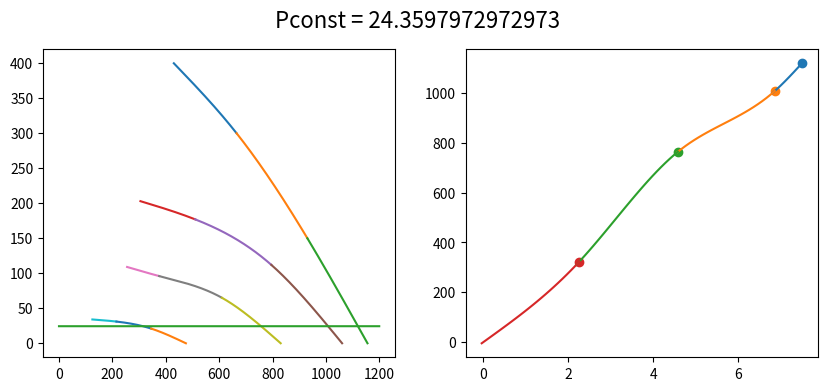

Recreate this plot in Python.
import matplotlib.pyplot as plt
import numpy as np
import copy

points=[]

#x=[0,0.5,1,1.5,2,2.5,3,3.5,4,4.5,5,5.5,6,6.5,7,7.5,8,8.5,9,9.5,10]

#y=[0.500536494,0.479190903,0.551950574,0.644833703,0.839210862,1.409537201,2.116133364,2.745857983,3.088957947,2.782280943,2.108415582,1.334671344,0.810013498,0.663736266,0.500823623,0.529501897,0.529607027,0.539474117,0.448612051,0.51934221,0.436796141]

q1=[430,665,930,1155]
p1=[400,300,150,0]
n1=[2675,2350,1905,1550]

q2=[305,510,795,1060]
p2=[203,177,112,0]
n2=[1935,1825,1660,1470]

q3=[255,375,610,830]
p3=[109,96,65,0]
n3=[1405,1345,1260,1140]

q4=[125,215,345,475]
p4=[34,31,21,0]
n4=[800,770,730,685]

q=[q1,q2,q3,q4]
p=[p1,p2,p3,p4]
n=[n1,n2,n3,n4]

N_array=[]
Q_array=[]
N_obr=1000

U=[7.5,6.86,4.58,2.26]
U_new=[]
#x=[1,3,6,10]
#y=[2,5,7,6]

def get_points(x,y):
    #преобразование массивов
    points=[]
    yx=[]
    for i in range(len(x)):
        points.append([])
        for k in range(len(x[i])):
            points[i].append([x[i][k],y[i][k]])
    #вычисление коэфиициентов
    for i in range(len(points)):
        a, b, c, d=spline(points[i])
        yx.append([a, b, c, d])
    return yx

def diapazon(n,N,namber):
    for i in range(len(n[namber])-1):
        if N<=n[namber][i] and N>=n[namber][i+1] or N>=n[namber][i] and N<=n[namber][i+1]:
            return i,i+1

def spline(points):
    x = list(map(lambda p: float(p[0]), points))
    y = list(map(lambda p: float(p[1]), points))
    N = len(points) - 1
    h = {}
    l = {}
    delta = {}
    _lambda = {}
    c = {}
    c[0] = 0
    c[N] = 0
    a = {}
    d = {}
    b = {}
    r = []
    for i in range(1, N+1):
        h[i] = x[i] - x[i-1]
        l[i] = (y[i] - y[i-1]) / h[i]
    delta[1] = - h[2]/(2 * (h[1] + h[2]))
    _lambda[1] = 1.5 * (l[2] - l[1]) / (h[1] + h[2])
    for i in range(3, N+1):
        delta[i-1] = - h[i] / (2 *h[i-1] + 2 * h[i] + h[i-1] * delta[i-2])
        _lambda[i-1] = (3 * l[i] - 3 * l[i-1] - h[i-1] * _lambda[i-2]) / \
                       (2 * h[i-1] + 2 * h[i] + h[i-1] * delta[i-2])
    for i in range(N, 1, -1):
        c[i-1] = delta[i-1] * c[i] + _lambda[i-1]
        #array_c.insert(0,c[i-1])
    for i in range(1, N+1):
        d[i] = (c[i] - c[i-1]) / (3 * h[i])
        b[i] = l[i] + (2 * c[i] * h[i] + h[i] * c[i-1]) / 3
        a[i] = y[i]
    return a, b, c, d

#номер кривой, массив семейства кривых по оси x, массив коэфициентов интерполяции, значение X
def find_points(namber,x_all,x_y,x_val):
    t1,t2=diapazon(x_all,x_val,namber)

    x=x_all[namber]
    xi_1=x[t1]
    xi=x[t2]

    ai=x_y[namber][0][t2]
    bi=x_y[namber][1][t2]
    ci=x_y[namber][2][t2]
    di=x_y[namber][3][t2]

    Y=ai+bi*(x_val-xi)+ci*(x_val-xi)**2+di*(x_val-xi)**3
    return Y


def figure(x_y,x_all):
    for i in range(len(x_y)):
        #a, b, c, d=spline(points[i])
        x = x_all[i]
        for k in range(1,len(x)):
            xi_1=x[k-1]
            xi=x[k]

            ai=x_y[i][0][k]
            bi=x_y[i][1][k]
            ci=x_y[i][2][k]
            di=x_y[i][3][k]
            #print(ai,bi,ci,di)

            #T=np.arange(xi_1,xi+0.1,0.1)
            T=np.arange(xi_1,xi+0.1,0.1)
            T2 = copy.deepcopy(T)
            for l in range(len(T)):
                T2[l]=T2[l]-xi
            y=ai+bi*T2+ci*T2**2+di*T2**3
            ax1.plot(T, y)

#для работы с графиками
fig, (ax1, ax2) = plt.subplots(
    nrows=1, ncols=2,
    figsize=(10, 4)
)


#for i in range(len(n)):
    #plt.scatter(n[i],p[i])

#for i in range(len(n)):
#    plt.scatter(n[i],q[i])

n_p=get_points(n,p)
p_n=get_points(p,n)
n_q=get_points(n,q)
q_p=get_points(q,p)

figure(q_p,q)

#поиск статистического давления, указав кривую и условно считав обороты
namber=3
N=740
P=find_points(namber,n,n_p,N)

ax1.plot([P]*1200)
print(P)
#plt.scatter(N,P)

for i in range(len(p_n)):
    if p[i][0]>P:
        N = find_points(i,p,p_n,P)
        N_array.append(N)
        print(N,P)
        #plt.scatter(N,P)

#for i in range(len(N_array)):
        #Q = find_points(i,n,n_q,N_array[i])
        Q = find_points(i,n,n_q,N)
        Q_array.append(Q)
        U_new.append(U[i])
        ax2.scatter(U[i],Q)

U_new.append(0)
Q_array.append(0)





points=[]
UQ=[]
for k in range(len(Q_array)):
    points.append([U_new[k],Q_array[k]])

print(points)
a, b, c, d=spline(points)
UQ.append([a, b, c, d])




for k in range(1,len(U_new)):
    xi_1=U_new[k-1]
    xi=U_new[k]

    ai=UQ[0][0][k]
    bi=UQ[0][1][k]
    ci=UQ[0][2][k]
    di=UQ[0][3][k]
    #print(ai,bi,ci,di)

    #T=np.arange(xi_1,xi+0.1,0.1)
    T=np.arange(xi_1,xi-0.1,-0.1)
    T2 = copy.deepcopy(T)
    for l in range(len(T)):
        T2[l]=T2[l]-xi
    y=ai+bi*T2+ci*T2**2+di*T2**3
    ax2.plot(T, y)
    fig.suptitle('Pconst = '+str(P), fontsize=16)

fig.savefig(str(namber)+'_'+str(N)+'.png')
plt.show()
